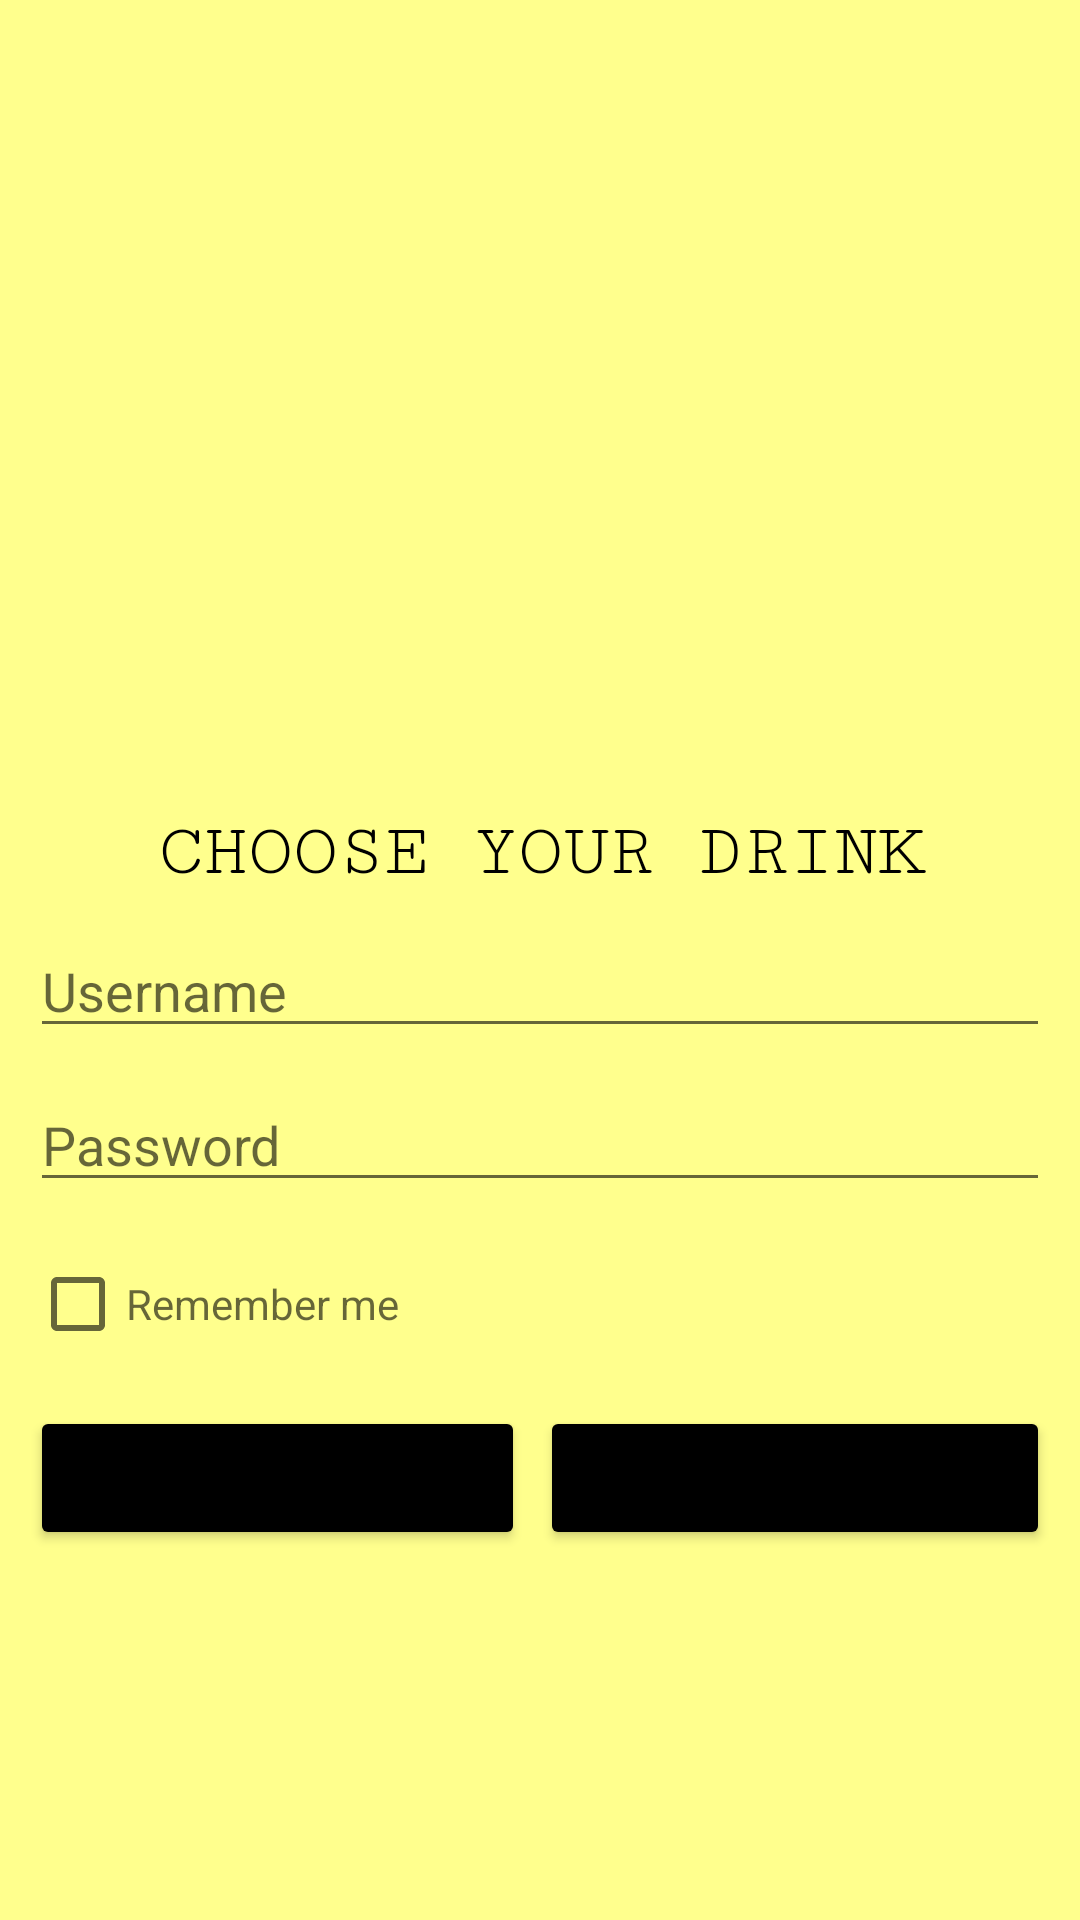

Write the Android layout XML for this screen, with the resource values it uses.
<!-- AndroidManifest.xml: application theme Theme.Drinks -->
<!-- res/layout/activity_login.xml -->
<?xml version="1.0" encoding="utf-8"?>
<LinearLayout xmlns:android="http://schemas.android.com/apk/res/android"
    android:layout_width="match_parent"
    android:layout_height="match_parent"
    android:background="@color/yellow"
    android:orientation="vertical"
    android:padding="10dp">

    <ImageView
        android:layout_width="match_parent"
        android:layout_height="250dp"
        android:src="@drawable/coctails" />

    <Space
        android:layout_width="wrap_content"
        android:layout_height="10dp"/>

    <TextView
        android:layout_width="match_parent"
        android:layout_height="wrap_content"
        android:layout_gravity="center_horizontal"
        android:fontFamily="serif-monospace"
        android:text="@string/app_title"
        android:textAlignment="center"
        android:textAllCaps="true"
        android:textColor="@color/black"
        android:textSize="25dp" />

    <Space
        android:layout_width="wrap_content"
        android:layout_height="10dp"/>

    <EditText
        android:id="@+id/username"
        android:layout_width="match_parent"
        android:layout_height="wrap_content"
        android:hint="@string/login_username" />

    <Space
        android:layout_width="wrap_content"
        android:layout_height="10dp"/>

    <EditText
        android:id="@+id/password"
        android:layout_width="match_parent"
        android:layout_height="wrap_content"
        android:hint="@string/login_password"
        android:inputType="textPassword"/>

    <Space
        android:layout_width="wrap_content"
        android:layout_height="10dp"/>

    <CheckBox
        android:id="@+id/rememberMe"
        android:layout_width="match_parent"
        android:layout_height="wrap_content"
        android:hint="@string/login_remember_me"/>

    <Space
        android:layout_width="wrap_content"
        android:layout_height="10dp"/>

    <LinearLayout
        android:layout_width="match_parent"
        android:layout_height="wrap_content"
        android:orientation="horizontal"
        android:weightSum="2">
        <Button
            android:id="@+id/login"
            android:layout_width="match_parent"
            android:layout_height="wrap_content"
            android:layout_weight="1"
            android:backgroundTint="@color/black"
            android:layout_marginRight="5dp"
            android:text="@string/login_login" />

        <Button
            android:id="@+id/register"
            android:layout_width="match_parent"
            android:layout_height="wrap_content"
            android:text="@string/login_register"
            android:backgroundTint="@color/black"
            android:layout_weight="1"/>

    </LinearLayout>



</LinearLayout>
<!-- resources referenced by this layout -->
<resources>
  <color name="black">#FF000000</color>
  <color name="yellow">#FFFF8D</color>v
  <string name="app_title">Choose your drink</string>
  <string name="login_login">Login</string>
  <string name="login_password">Password</string>
  <string name="login_register">Register</string>
  <string name="login_remember_me">Remember me</string>
  <string name="login_username">Username</string>
  <style name="Theme.Drinks" parent="Theme.MaterialComponents.DayNight.DarkActionBar">
          
          <item name="colorPrimary">@color/teal_700</item>
          <item name="colorPrimaryVariant">@color/teal_700</item>
          <item name="colorOnPrimary">@color/white</item>
          
          <item name="colorSecondary">@color/black</item>
          <item name="colorSecondaryVariant">@color/teal_700</item>
          <item name="colorOnSecondary">@color/black</item>
          
          <item name="android:statusBarColor" tools:targetApi="l">?attr/colorPrimaryVariant</item>
          
      </style>
  <color name="teal_700">#FF018786</color>
  <color name="white">#FFFFFFFF</color>
</resources>
